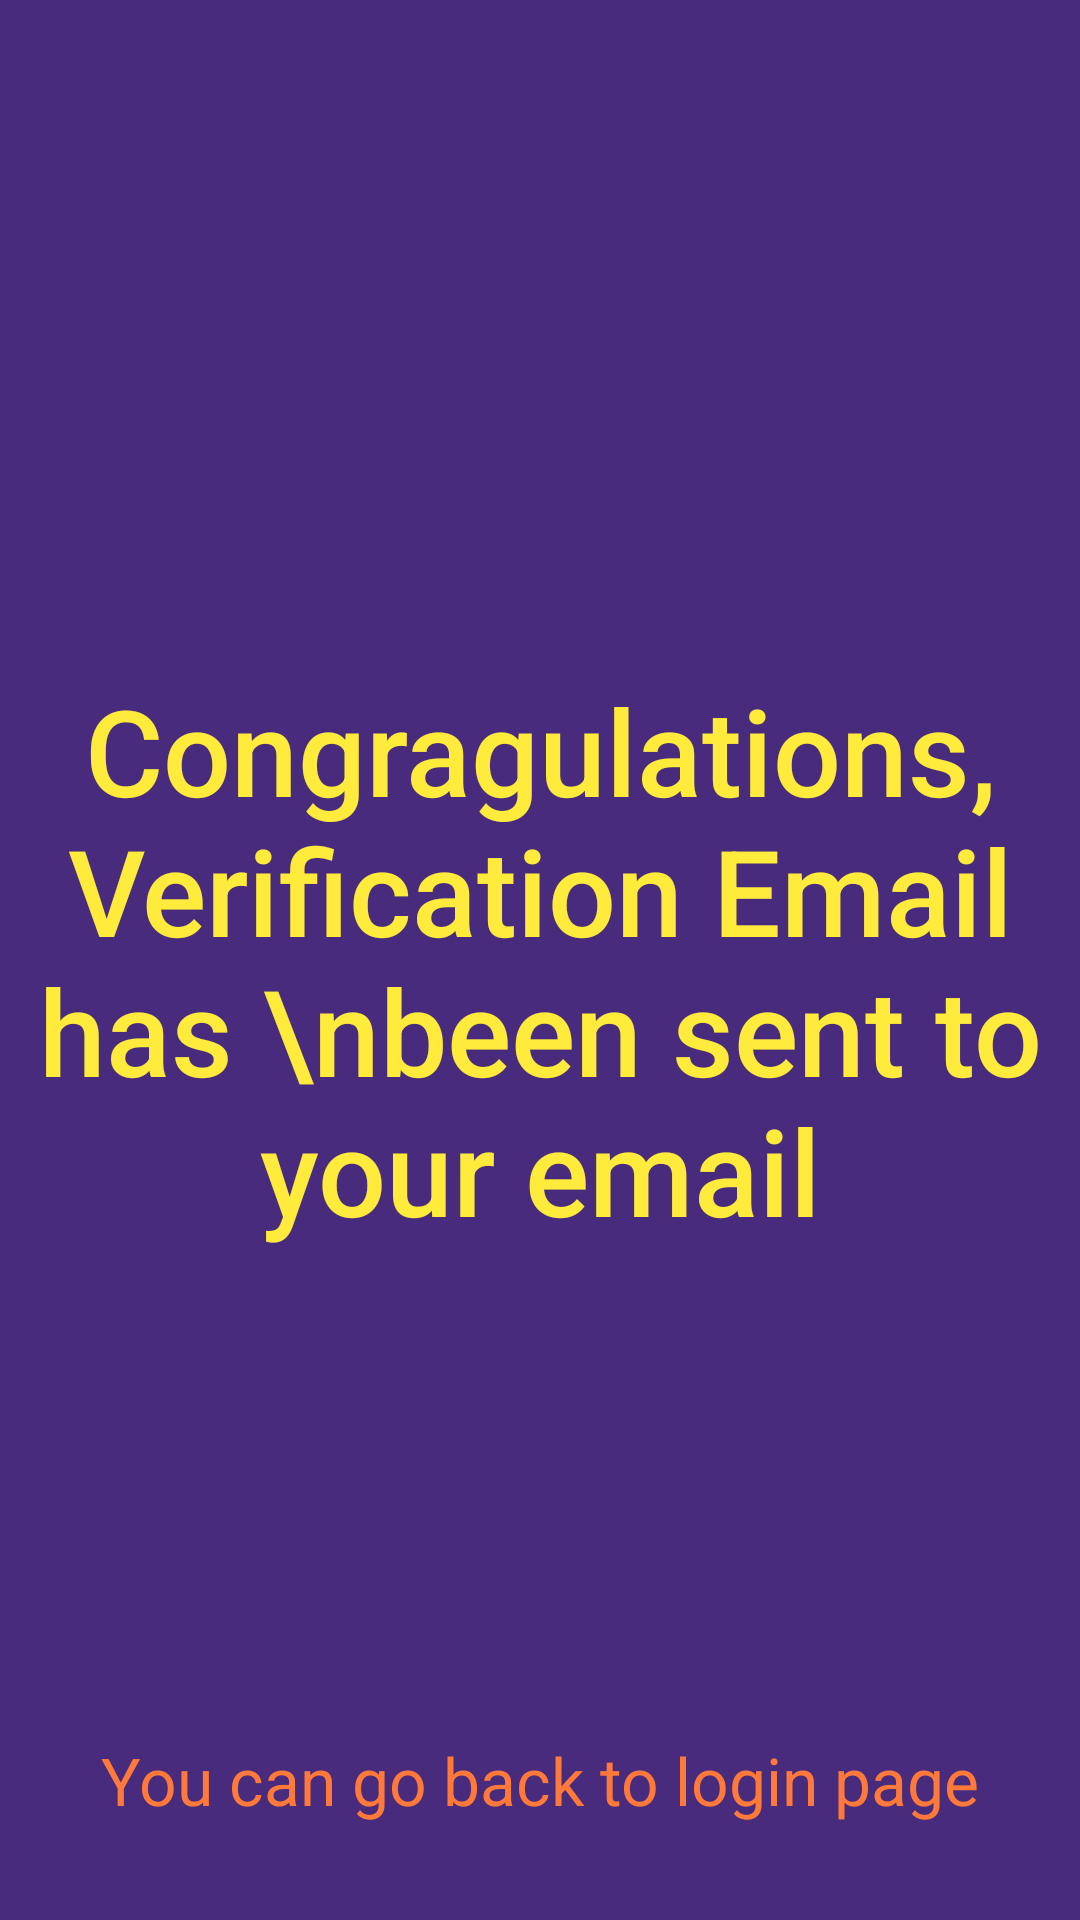

This screen was rendered from an Android layout file. Write that file and the resources it references.
<!-- AndroidManifest.xml: application theme Theme.HackAppLab -->
<!-- res/layout/activity_verify_account.xml -->
<?xml version="1.0" encoding="utf-8"?>
<androidx.constraintlayout.widget.ConstraintLayout xmlns:android="http://schemas.android.com/apk/res/android"
    xmlns:app="http://schemas.android.com/apk/res-auto"
    xmlns:tools="http://schemas.android.com/tools"
    android:layout_width="match_parent"
    android:layout_height="match_parent"
    tools:context=".verify_account"
    android:background="#482B7C">


    <TextView
        android:id="@+id/textView4"
        android:layout_width="wrap_content"
        android:layout_height="wrap_content"
        android:text="Congragulations, Verification Email has \nbeen sent to your email"
        android:textSize="40dp"
        android:textAlignment="center"
        android:fontFamily="sans-serif-medium"
        android:textColor="#FFEB3B"
        app:layout_constraintBottom_toBottomOf="parent"
        app:layout_constraintEnd_toEndOf="parent"
        app:layout_constraintStart_toStartOf="parent"
        app:layout_constraintTop_toTopOf="parent" />

    <TextView
        android:id="@+id/textView5"
        android:layout_width="wrap_content"
        android:layout_height="wrap_content"
        android:layout_marginBottom="32dp"
        android:text="You can go back to login page"
        android:textColor="#FF793B"
        android:textSize="22dp"
        app:layout_constraintBottom_toBottomOf="parent"
        app:layout_constraintEnd_toEndOf="parent"
        app:layout_constraintStart_toStartOf="parent" />
</androidx.constraintlayout.widget.ConstraintLayout>
<!-- resources referenced by this layout -->
<resources>
  <style name="Theme.HackAppLab" parent="Theme.MaterialComponents.DayNight.DarkActionBar">
          
          <item name="colorPrimary">@color/purple_500</item>
          <item name="colorPrimaryVariant">@color/purple_700</item>
          <item name="colorOnPrimary">@color/white</item>
          
          <item name="colorSecondary">@color/teal_200</item>
          <item name="colorSecondaryVariant">@color/teal_700</item>
          <item name="colorOnSecondary">@color/black</item>
          
          <item name="android:statusBarColor">?attr/colorPrimaryVariant</item>
          
      </style>
  <!-- not gathered from this repository: default colours our renderer supplied (Android Studio template values) -->
  <color name="purple_500">#FF6200EE</color>
  <color name="purple_700">#FF3700B3</color>
  <color name="teal_200">#FF03DAC5</color>
  <color name="teal_700">#FF018786</color>
  <color name="black">#FF000000</color>
  <color name="white">#FFFFFFFF</color>
</resources>
